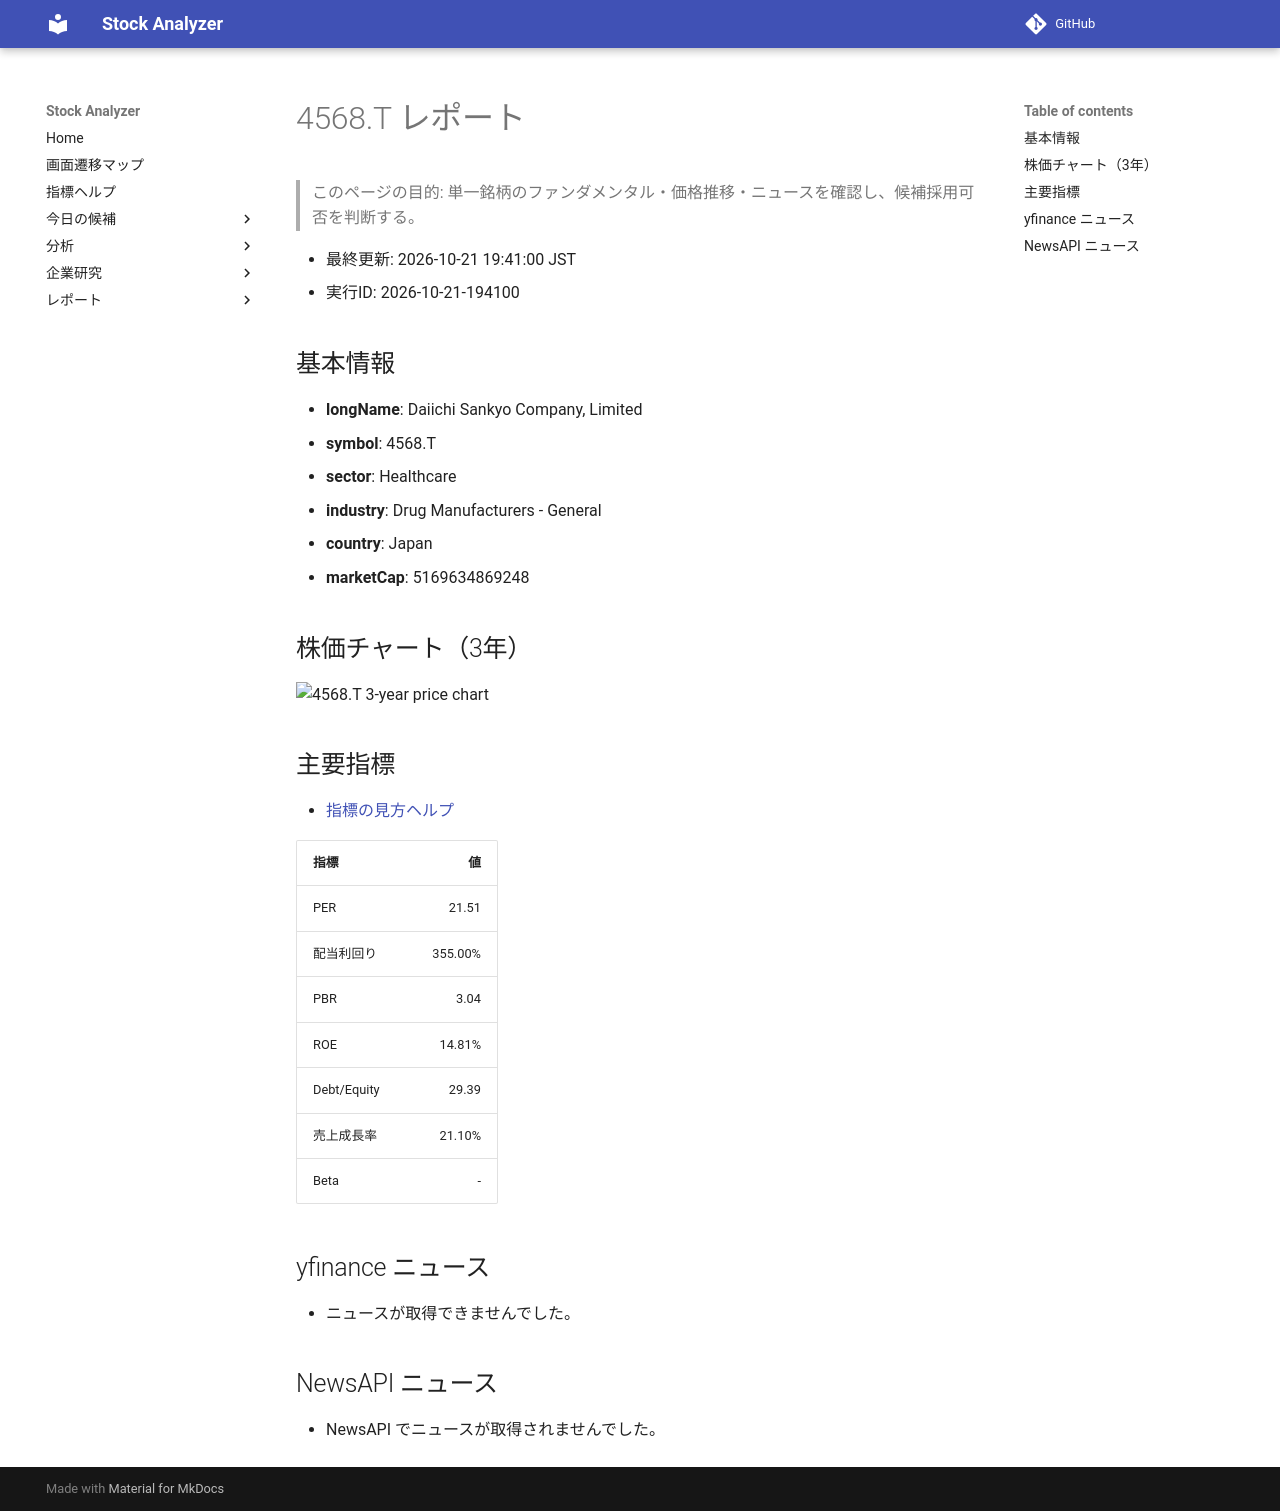

repository: Yumi-note/Making-APP · page: reports/2026-10-21/194100/4568_T/index.html · generator: mkdocs

# 4568.T レポート

> このページの目的: 単一銘柄のファンダメンタル・価格推移・ニュースを確認し、候補採用可否を判断する。

- 最終更新: 2026-10-21 19:41:00 JST
- 実行ID: 2026-10-21-194100

## 基本情報

- **longName**: Daiichi Sankyo Company, Limited
- **symbol**: 4568.T
- **sector**: Healthcare
- **industry**: Drug Manufacturers - General
- **country**: Japan
- **marketCap**: 5169634869248

## 株価チャート（3年）

![4568.T 3-year price chart](4568_T_3y.png)

## 主要指標

- [指標の見方ヘルプ](../../../../indicators.md)

| 指標 | 値 |
|---|---:|
| PER | 21.51 |
| 配当利回り | 355.00% |
| PBR | 3.04 |
| ROE | 14.81% |
| Debt/Equity | 29.39 |
| 売上成長率 | 21.10% |
| Beta | - |

## yfinance ニュース

- ニュースが取得できませんでした。

## NewsAPI ニュース

- NewsAPI でニュースが取得されませんでした。
